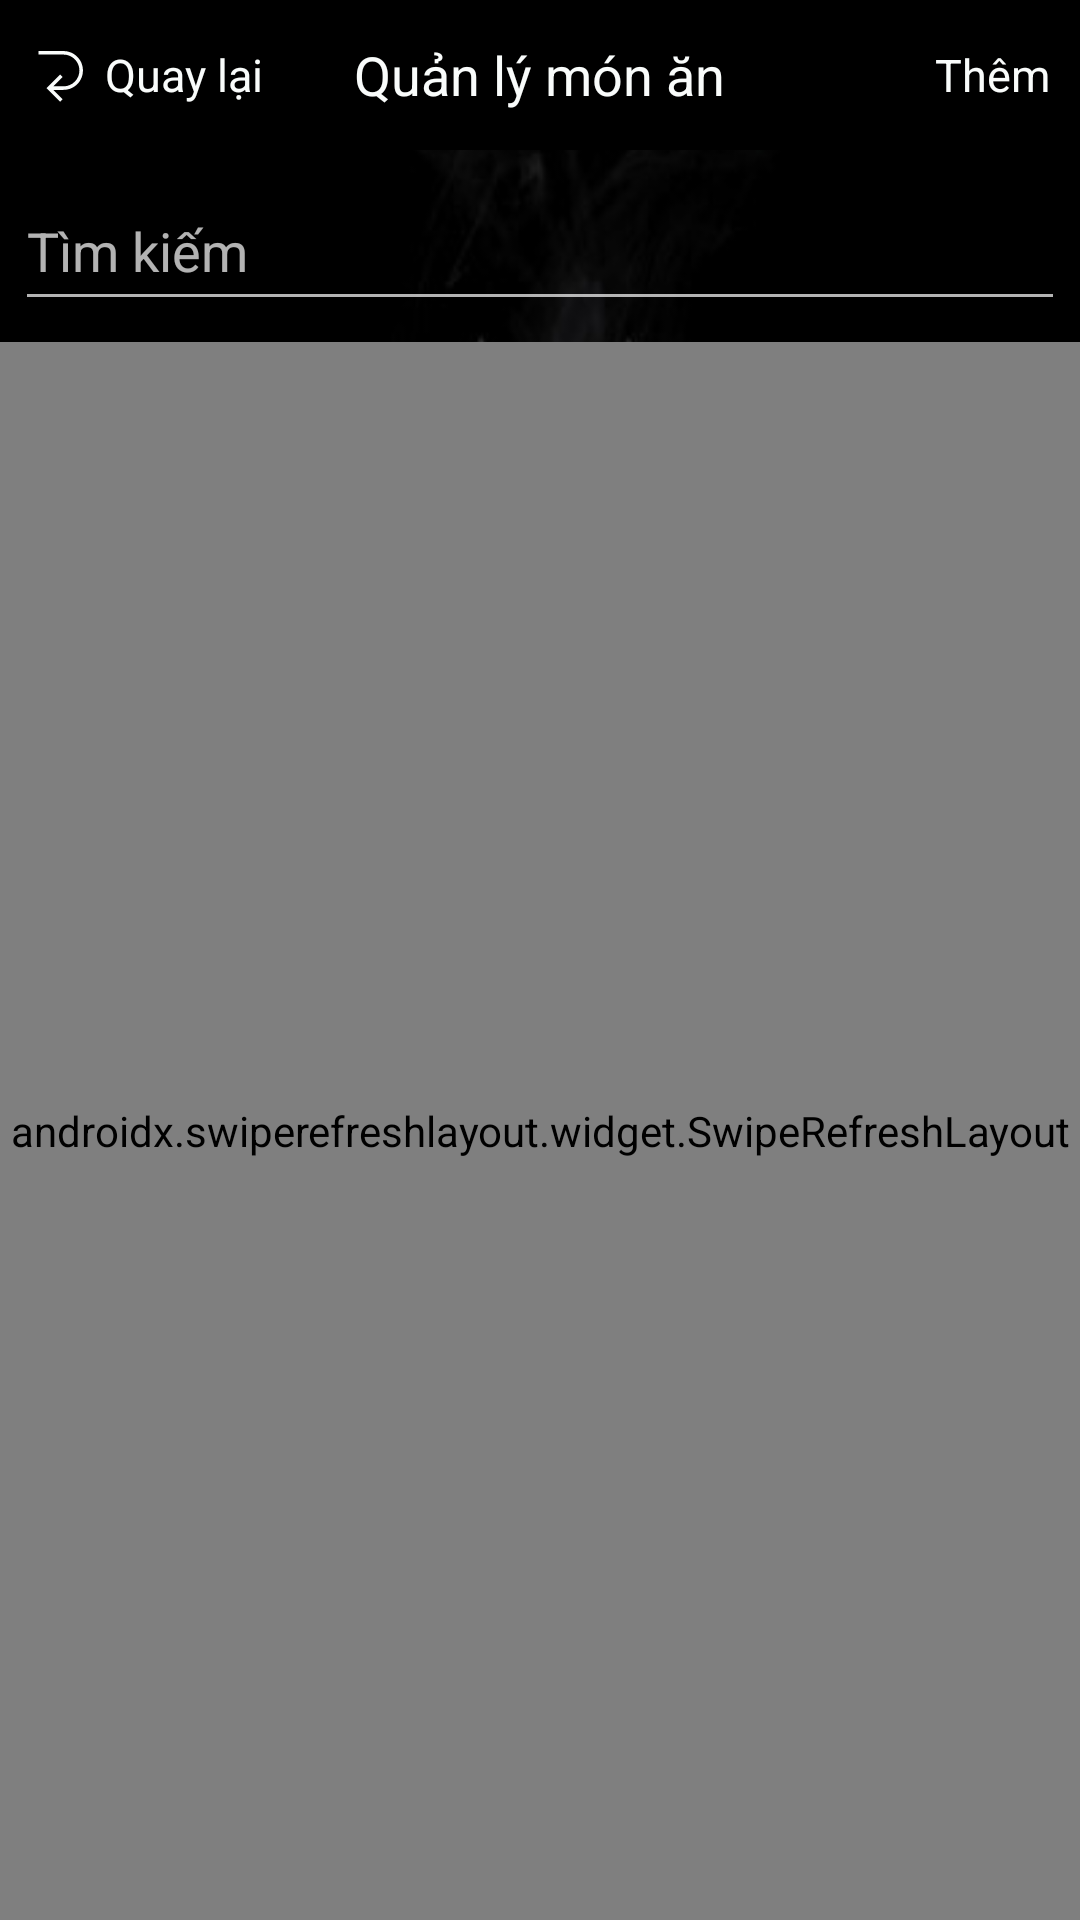

This screen was rendered from an Android layout file. Write that file and the resources it references.
<!-- AndroidManifest.xml: application theme Theme.RestaurantManager -->
<!-- res/layout/activity_food_manager.xml -->
<?xml version="1.0" encoding="utf-8"?>
<androidx.constraintlayout.widget.ConstraintLayout xmlns:android="http://schemas.android.com/apk/res/android"
    xmlns:app="http://schemas.android.com/apk/res-auto"
    xmlns:tools="http://schemas.android.com/tools"
    android:layout_width="match_parent"
    android:layout_height="match_parent"
    android:background="@drawable/background_beef"
    tools:context=".Activity.FoodManager">

    <LinearLayout
        android:layout_width="match_parent"
        android:layout_height="match_parent"
        android:orientation="vertical"
        >

        <RelativeLayout
            android:layout_width="match_parent"
            android:layout_height="50dp"
            android:paddingHorizontal="10dp"
            android:background="#000">

            <LinearLayout
                android:id="@+id/btnBackLo"
                android:layout_width="wrap_content"
                android:layout_height="wrap_content"
                android:layout_alignParentLeft="true"
                android:layout_centerVertical="true"
                >
                <ImageView
                    android:id="@+id/btnBack"
                    android:layout_width="wrap_content"
                    android:layout_height="wrap_content"
                    android:src="@drawable/back_left_svgrepo_com"
                    android:gravity="center_vertical"
                    android:layout_marginEnd="5dp"
                    />

                <TextView
                    android:id="@+id/btnBackText"
                    android:layout_width="wrap_content"
                    android:layout_height="wrap_content"
                    android:gravity="center_vertical"
                    android:text="Quay lại"
                    android:textColor="#F9FCFB"
                    android:textSize="15sp"
                    />
            </LinearLayout>

            <TextView
                android:id="@+id/title"
                android:layout_width="wrap_content"
                android:layout_height="wrap_content"
                android:gravity="center"
                android:text="Quản lý món ăn"
                android:textColor="#F9FCFB"
                android:textSize="18sp"
                android:layout_centerInParent="true" />

            <TextView
                android:id="@+id/btnAdd"
                android:layout_width="wrap_content"
                android:layout_height="wrap_content"
                android:text="Thêm"
                android:textColor="#F9FCFB"
                android:textSize="15sp"
                android:layout_alignParentRight="true"
                android:layout_centerVertical="true"/>

        </RelativeLayout>

        <RelativeLayout
            android:layout_width="match_parent"
            android:layout_height="50dp"
            android:orientation="horizontal"
            android:layout_marginVertical="7dp"
            android:paddingHorizontal="5dp"
            >

            <EditText
                android:id="@+id/txtSearch"
                android:layout_width="match_parent"
                android:layout_height="match_parent"
                android:layout_weight="1"
                android:hint="Tìm kiếm"
                />

            <ImageView
                android:layout_width="wrap_content"
                android:layout_height="wrap_content"
                android:layout_alignRight="@id/txtSearch"
                android:layout_centerVertical="true"
                android:layout_gravity="center_vertical"
                android:src="@drawable/baseline_search_24" />

        </RelativeLayout>

        <androidx.swiperefreshlayout.widget.SwipeRefreshLayout
            xmlns:android="http://schemas.android.com/apk/res/android"
            android:id="@+id/pullToRefresh"
            android:layout_width="match_parent"
            android:layout_height="match_parent">
            <ListView
                android:id="@+id/listFoods"
                android:layout_width="match_parent"
                android:layout_height="match_parent"
                android:dividerHeight="15dp"
                android:divider="@android:color/transparent"
                />
        </androidx.swiperefreshlayout.widget.SwipeRefreshLayout>

    </LinearLayout>

</androidx.constraintlayout.widget.ConstraintLayout>
<!-- resources referenced by this layout -->
<resources>
  <!-- drawable back_left_svgrepo_com (drawable) -->
  <vector android:height="20dp" android:viewportHeight="17"
      android:viewportWidth="17" android:width="20dp" xmlns:android="http://schemas.android.com/apk/res/android">
      <path android:fillColor="#F9FCFB" android:pathData="M15,7.5c0,3.033 -2.467,5.5 -5.5,5.5h-2.912l2.646,2.646 -0.707,0.707 -3.853,-3.853 3.854,-3.854 0.707,0.707 -2.647,2.647h2.912c2.481,0 4.5,-2.019 4.5,-4.5s-2.019,-4.5 -4.5,-4.5h-7.083v-1h7.083c3.033,0 5.5,2.467 5.5,5.5z"/>
  </vector>
  <!-- drawable background_beef: jpg bitmap (drawable, 23385 bytes) -->
  <style name="Theme.RestaurantManager" parent="Base.Theme.RestaurantManager" />
  <style name="Base.Theme.RestaurantManager" parent="Theme.AppCompat.NoActionBar">
          
          
      </style>
</resources>
